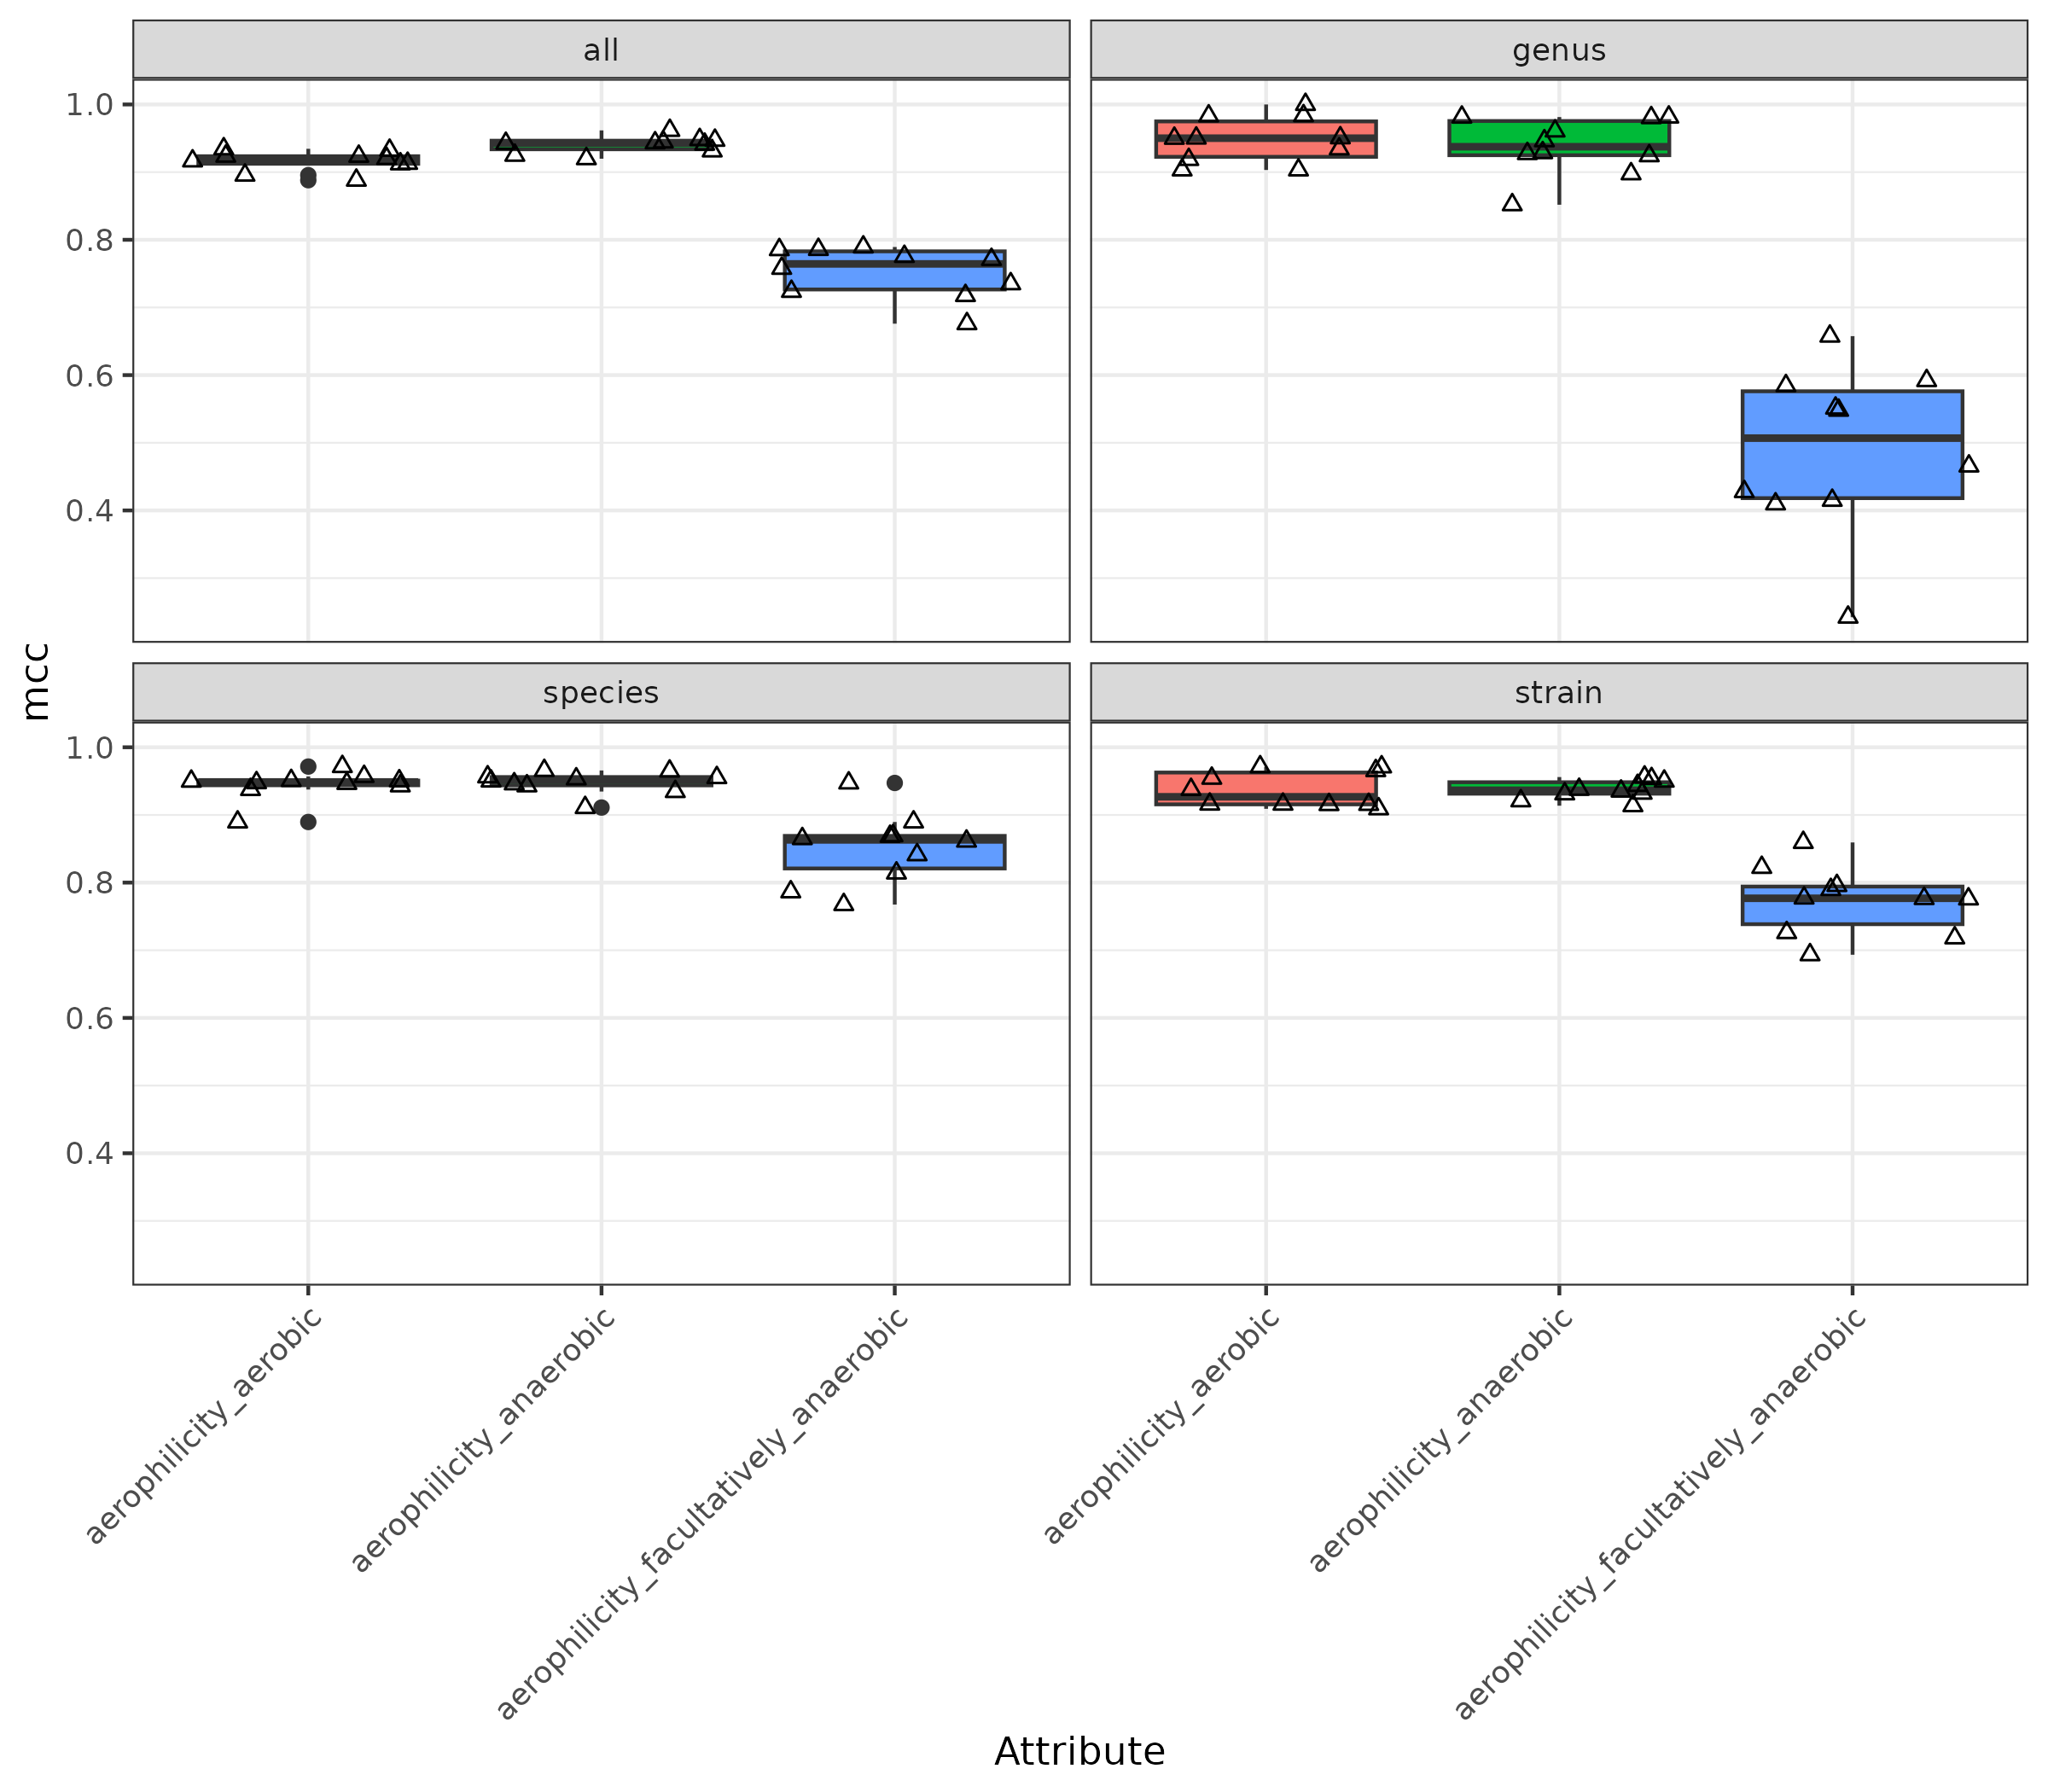

Data behind this chart, as committed beside it:
Attribute_group	Rank	Fold	Attribute	mcc
aerophilicity	all	Fold1	aerobic	0.8955
aerophilicity	all	Fold1	anaerobic	0.9481
aerophilicity	all	Fold1	facultatively_anaerobic	0.7237
aerophilicity	all	Fold10	aerobic	0.9122
aerophilicity	all	Fold10	anaerobic	0.9198
aerophilicity	all	Fold10	facultatively_anaerobic	0.7857
aerophilicity	all	Fold2	aerobic	0.913
aerophilicity	all	Fold2	anaerobic	0.9412
aerophilicity	all	Fold2	facultatively_anaerobic	0.7176
aerophilicity	all	Fold3	aerobic	0.9322
aerophilicity	all	Fold3	anaerobic	0.9313
aerophilicity	all	Fold3	facultatively_anaerobic	0.7709
aerophilicity	all	Fold4	aerobic	0.9234
aerophilicity	all	Fold4	anaerobic	0.9425
aerophilicity	all	Fold4	facultatively_anaerobic	0.676
aerophilicity	all	Fold5	aerobic	0.9165
aerophilicity	all	Fold5	anaerobic	0.9445
aerophilicity	all	Fold5	facultatively_anaerobic	0.7893
aerophilicity	all	Fold6	aerobic	0.8881
aerophilicity	all	Fold6	anaerobic	0.9617
aerophilicity	all	Fold6	facultatively_anaerobic	0.7754
aerophilicity	all	Fold7	aerobic	0.9201
aerophilicity	all	Fold7	anaerobic	0.9433
aerophilicity	all	Fold7	facultatively_anaerobic	0.735
aerophilicity	all	Fold8	aerobic	0.9345
aerophilicity	all	Fold8	anaerobic	0.9471
aerophilicity	all	Fold8	facultatively_anaerobic	0.7854
aerophilicity	all	Fold9	aerobic	0.9235
aerophilicity	all	Fold9	anaerobic	0.9249
aerophilicity	all	Fold9	facultatively_anaerobic	0.7578
aerophilicity	genus	Fold1	aerobic	0.9032
aerophilicity	genus	Fold1	anaerobic	0.9812
aerophilicity	genus	Fold1	facultatively_anaerobic	0.4097
aerophilicity	genus	Fold10	aerobic	0.9032
aerophilicity	genus	Fold10	anaerobic	0.9814
aerophilicity	genus	Fold10	facultatively_anaerobic	0.5919
aerophilicity	genus	Fold2	aerobic	0.9833
aerophilicity	genus	Fold2	anaerobic	0.9274
aerophilicity	genus	Fold2	facultatively_anaerobic	0.6576
aerophilicity	genus	Fold3	aerobic	0.9507
aerophilicity	genus	Fold3	anaerobic	0.9804
aerophilicity	genus	Fold3	facultatively_anaerobic	0.4149
aerophilicity	genus	Fold4	aerobic	0.983
aerophilicity	genus	Fold4	anaerobic	0.8975
aerophilicity	genus	Fold4	facultatively_anaerobic	0.4279
aerophilicity	genus	Fold5	aerobic	0.9344
aerophilicity	genus	Fold5	anaerobic	0.9242
aerophilicity	genus	Fold5	facultatively_anaerobic	0.4656
aerophilicity	genus	Fold6	aerobic	1
aerophilicity	genus	Fold6	anaerobic	0.9608
aerophilicity	genus	Fold6	facultatively_anaerobic	0.5481
aerophilicity	genus	Fold7	aerobic	0.9503
aerophilicity	genus	Fold7	anaerobic	0.9287
aerophilicity	genus	Fold7	facultatively_anaerobic	0.2423
aerophilicity	genus	Fold8	aerobic	0.95
aerophilicity	genus	Fold8	anaerobic	0.8518
aerophilicity	genus	Fold8	facultatively_anaerobic	0.5844
aerophilicity	genus	Fold9	aerobic	0.9187
aerophilicity	genus	Fold9	anaerobic	0.9463
aerophilicity	genus	Fold9	facultatively_anaerobic	0.5512
... 60 more rows
